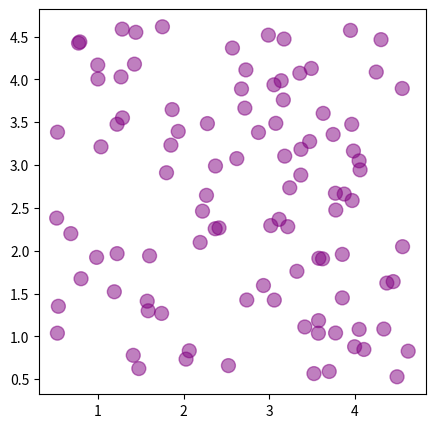

This figure's Python source: (Note: this script raises an exception after producing the figure.)
import numpy as np
import pandas as pd
import matplotlib.pyplot as plt
import time


""" This python script generates a sequence of plots illustrating how the k-means 
clustering algorithm works. It also saves these plots in separate image files.

[redacted]
[redacted]
"""


def main():
    n_clusters = 3       # Number of clusters
    n_points = 100        # Number of points
    iterations = 10      # Number of iterations
    dimensions = (5, 5)  # Dimension of the figure

    colors = pd.Series(['red', 'green', 'blue', 'orange', 'turquoise', 'yellow', 'pink', 'purple'])

    pad = dimensions[0]/10.
    scale = dimensions[0]/6.

    points = pd.DataFrame({
        'x': np.random.rand(n_points) * scale * dimensions[0] + pad,
        'y': np.random.rand(n_points) * scale * dimensions[1] + pad,
        'cluster': np.full(n_points, 7)
    })

    centers = pd.DataFrame({
        'x': np.random.rand(n_clusters) * scale * dimensions[0] + pad,
        'y': np.random.rand(n_clusters) * scale * dimensions[1] + pad
    })

    def find_nearest_cluster(p):
        """Return index of center closest to passed point."""
        dist = np.sqrt((centers.x - p.x)**2 + (centers.y - p.y)**2)
        return dist.idxmin()

    plt.figure(figsize=dimensions)
    plt.ion()
    plt.show()

    for i in range(iterations):
        plt.subplot(aspect='equal')
        plt.scatter(points.x, points.y, s=100, c=colors[points.cluster], alpha=0.5)
        plt.scatter(centers.x, centers.y, s=300, c=colors, alpha=1, marker='+')
        plt.text(dimensions[0] * 0.1, dimensions[1] * 0.9, 'Iteration {}'.format(i), fontsize=14)
        plt.axis([0, dimensions[0], 0, dimensions[1]])

        points['cluster'] = points.apply(find_nearest_cluster, axis=1)
        new_centers = points.groupby(by='cluster').mean()
        centers[['x', 'y']] = new_centers[['x', 'y']]

        plt.savefig('kmeans_{}_points_{}_clusters_{}_iterations.png'.format(n_points, n_clusters, i))
        plt.draw()
        plt.pause(0.001)
        time.sleep(2)
        plt.clf()


if __name__ == '__main__':
    main()
